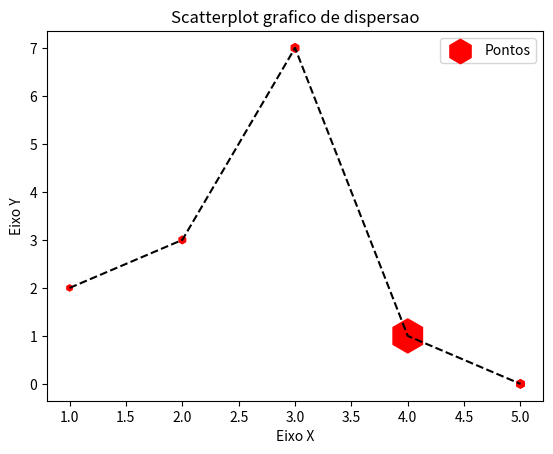

The matplotlib source for this figure: (Note: this script raises an exception after producing the figure.)
import matplotlib.pyplot as plt

x1 = [1, 2, 3, 4, 5]
y1 = [2, 3, 7, 1, 0]
z = [20, 30, 40, 600, 40]

titulo = "Scatterplot grafico de dispersao"
eixox = "Eixo X"
eixoy = "Eixo Y"
plt.title(titulo)
plt.xlabel(eixox)
plt.ylabel(eixoy)
# plt.scatter(x1, y1, label = "Pontos", color = "r")
# outros marcadores
plt.scatter(x1, y1, label="Pontos", color="red", marker="h", s=z)
plt.plot(x1, y1, color="k", linestyle="--")
plt.legend()
# plt.show()
# SALVANDO FIGURA
plt.savefig("saida/figura1.png", dpi=300)
plt.savefig("saida/figura1.pdf") #PDF formato vetorial
